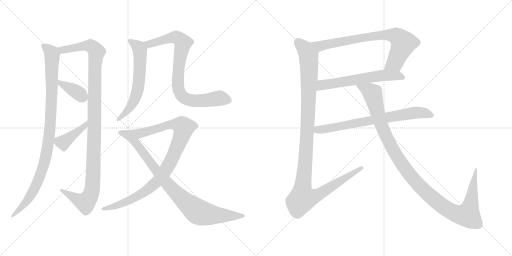
t = 0.00 s
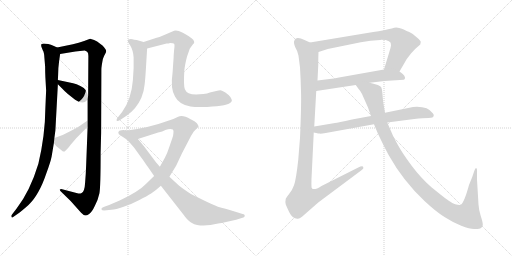
t = 2.38 s
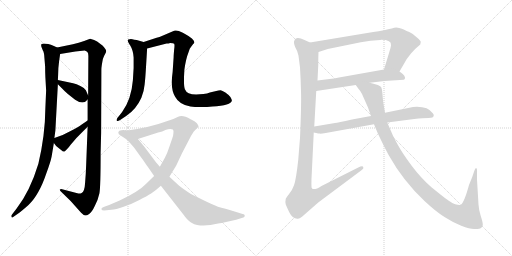
t = 4.77 s
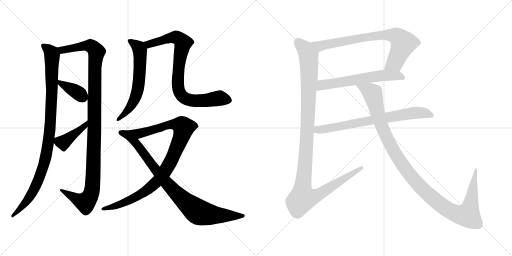
t = 7.15 s
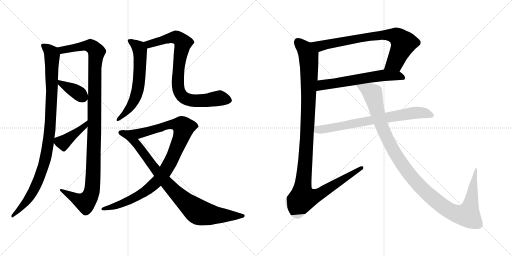
t = 9.53 s
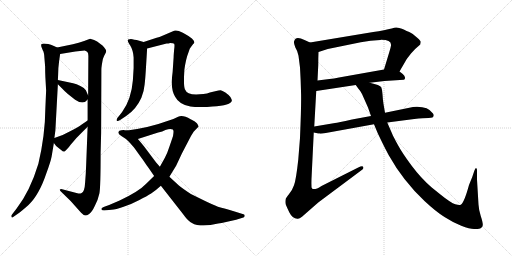
t = 11.92 s

The animated SVG that drew these frames (rendered in a browser with its animation timeline set to each time). Animation: 13 CSS @keyframes rules; one cycle of 11.92 s.

<svg version="1.1" viewBox="0 0 2048 1024" xmlns="http://www.w3.org/2000/svg">
  <g stroke="lightgray" stroke-dasharray="1,1" stroke-width="1" transform="scale(4, 4)">
    <line x1="0" y1="0" x2="256" y2="256"></line>
    <line x1="256" y1="0" x2="0" y2="256"></line>
    <line x1="128" y1="0" x2="128" y2="256"></line>
    <line x1="0" y1="128" x2="256" y2="128"></line>
    <line x1="256" y1="0" x2="512" y2="256"></line>
    <line x1="512" y1="0" x2="256" y2="256"></line>
    <line x1="384" y1="0" x2="384" y2="256"></line>
    <line x1="256" y1="128" x2="512" y2="128"></line>
  </g>
<g transform="scale(1, -1) translate(0, -850)">
   <style type="text/css">
    @keyframes keyframes0 {
      from {
       stroke: black;
       stroke-dashoffset: 995;
       stroke-width: 128;
       }
       76% {
       animation-timing-function: step-end;
       stroke: black;
       stroke-dashoffset: 0;
       stroke-width: 128;
       }
       to {
       stroke: black;
       stroke-width: 1024;
       }
       }
       #make-me-a-hanzi-animation-0 {
         animation: keyframes0 1.059733s both;
         animation-delay: 0.000000s;
         animation-timing-function: linear;
       }
    @keyframes keyframes1 {
      from {
       stroke: black;
       stroke-dashoffset: 1138;
       stroke-width: 128;
       }
       79% {
       animation-timing-function: step-end;
       stroke: black;
       stroke-dashoffset: 0;
       stroke-width: 128;
       }
       to {
       stroke: black;
       stroke-width: 1024;
       }
       }
       #make-me-a-hanzi-animation-1 {
         animation: keyframes1 1.176107s both;
         animation-delay: 1.059733s;
         animation-timing-function: linear;
       }
    @keyframes keyframes2 {
      from {
       stroke: black;
       stroke-dashoffset: 377;
       stroke-width: 128;
       }
       55% {
       animation-timing-function: step-end;
       stroke: black;
       stroke-dashoffset: 0;
       stroke-width: 128;
       }
       to {
       stroke: black;
       stroke-width: 1024;
       }
       }
       #make-me-a-hanzi-animation-2 {
         animation: keyframes2 0.556803s both;
         animation-delay: 2.235840s;
         animation-timing-function: linear;
       }
    @keyframes keyframes3 {
      from {
       stroke: black;
       stroke-dashoffset: 413;
       stroke-width: 128;
       }
       57% {
       animation-timing-function: step-end;
       stroke: black;
       stroke-dashoffset: 0;
       stroke-width: 128;
       }
       to {
       stroke: black;
       stroke-width: 1024;
       }
       }
       #make-me-a-hanzi-animation-3 {
         animation: keyframes3 0.586100s both;
         animation-delay: 2.792643s;
         animation-timing-function: linear;
       }
    @keyframes keyframes4 {
      from {
       stroke: black;
       stroke-dashoffset: 616;
       stroke-width: 128;
       }
       67% {
       animation-timing-function: step-end;
       stroke: black;
       stroke-dashoffset: 0;
       stroke-width: 128;
       }
       to {
       stroke: black;
       stroke-width: 1024;
       }
       }
       #make-me-a-hanzi-animation-4 {
         animation: keyframes4 0.751302s both;
         animation-delay: 3.378743s;
         animation-timing-function: linear;
       }
    @keyframes keyframes5 {
      from {
       stroke: black;
       stroke-dashoffset: 828;
       stroke-width: 128;
       }
       73% {
       animation-timing-function: step-end;
       stroke: black;
       stroke-dashoffset: 0;
       stroke-width: 128;
       }
       to {
       stroke: black;
       stroke-width: 1024;
       }
       }
       #make-me-a-hanzi-animation-5 {
         animation: keyframes5 0.923828s both;
         animation-delay: 4.130045s;
         animation-timing-function: linear;
       }
    @keyframes keyframes6 {
      from {
       stroke: black;
       stroke-dashoffset: 970;
       stroke-width: 128;
       }
       76% {
       animation-timing-function: step-end;
       stroke: black;
       stroke-dashoffset: 0;
       stroke-width: 128;
       }
       to {
       stroke: black;
       stroke-width: 1024;
       }
       }
       #make-me-a-hanzi-animation-6 {
         animation: keyframes6 1.039388s both;
         animation-delay: 5.053873s;
         animation-timing-function: linear;
       }
    @keyframes keyframes7 {
      from {
       stroke: black;
       stroke-dashoffset: 885;
       stroke-width: 128;
       }
       74% {
       animation-timing-function: step-end;
       stroke: black;
       stroke-dashoffset: 0;
       stroke-width: 128;
       }
       to {
       stroke: black;
       stroke-width: 1024;
       }
       }
       #make-me-a-hanzi-animation-7 {
         animation: keyframes7 0.970215s both;
         animation-delay: 6.093261s;
         animation-timing-function: linear;
       }
    @keyframes keyframes8 {
      from {
       stroke: black;
       stroke-dashoffset: 764;
       stroke-width: 128;
       }
       71% {
       animation-timing-function: step-end;
       stroke: black;
       stroke-dashoffset: 0;
       stroke-width: 128;
       }
       to {
       stroke: black;
       stroke-width: 1024;
       }
       }
       #make-me-a-hanzi-animation-8 {
         animation: keyframes8 0.871745s both;
         animation-delay: 7.063476s;
         animation-timing-function: linear;
       }
    @keyframes keyframes9 {
      from {
       stroke: black;
       stroke-dashoffset: 605;
       stroke-width: 128;
       }
       66% {
       animation-timing-function: step-end;
       stroke: black;
       stroke-dashoffset: 0;
       stroke-width: 128;
       }
       to {
       stroke: black;
       stroke-width: 1024;
       }
       }
       #make-me-a-hanzi-animation-9 {
         animation: keyframes9 0.742350s both;
         animation-delay: 7.935221s;
         animation-timing-function: linear;
       }
    @keyframes keyframes10 {
      from {
       stroke: black;
       stroke-dashoffset: 1167;
       stroke-width: 128;
       }
       79% {
       animation-timing-function: step-end;
       stroke: black;
       stroke-dashoffset: 0;
       stroke-width: 128;
       }
       to {
       stroke: black;
       stroke-width: 1024;
       }
       }
       #make-me-a-hanzi-animation-10 {
         animation: keyframes10 1.199707s both;
         animation-delay: 8.677571s;
         animation-timing-function: linear;
       }
    @keyframes keyframes11 {
      from {
       stroke: black;
       stroke-dashoffset: 728;
       stroke-width: 128;
       }
       70% {
       animation-timing-function: step-end;
       stroke: black;
       stroke-dashoffset: 0;
       stroke-width: 128;
       }
       to {
       stroke: black;
       stroke-width: 1024;
       }
       }
       #make-me-a-hanzi-animation-11 {
         animation: keyframes11 0.842448s both;
         animation-delay: 9.877278s;
         animation-timing-function: linear;
       }
    @keyframes keyframes12 {
      from {
       stroke: black;
       stroke-dashoffset: 1161;
       stroke-width: 128;
       }
       79% {
       animation-timing-function: step-end;
       stroke: black;
       stroke-dashoffset: 0;
       stroke-width: 128;
       }
       to {
       stroke: black;
       stroke-width: 1024;
       }
       }
       #make-me-a-hanzi-animation-12 {
         animation: keyframes12 1.194824s both;
         animation-delay: 10.719726s;
         animation-timing-function: linear;
       }
</style>
<path d="M 228.5 660.5 L 215.5 666.5 Q 180.5 679.5 166.5 674.5 Q 163.5 672.5 165.5 663.5 L 171.5 648.5 Q 176.5 641.5 177.5 620.5 L 180.5 584.5 Q 180.5 558.5 181.5 541.5 L 184.5 488.5 L 181.5 419.5 Q 180.5 309.5 153.5 195.5 Q 120.5 86.5 66.5 16.5 L 46.5 -9.5 Q 43.5 -14.5 46.5 -17.5 Q 47.5 -23.5 55.5 -15.5 L 78.5 0.5 Q 108.5 24.5 121.5 38.5 Q 135.5 52.5 152.5 81.5 Q 169.5 110.5 185.5 157.5 Q 202.5 203.5 206.5 224.5 L 215.5 278.5 L 217.5 298.5 L 221.5 328.5 L 231.5 513.5 L 231.5 530.5 L 232.5 551.5 Q 232.5 578.5 236.5 606.5 L 240.5 634.5 C 243.5 654.5 243.5 654.5 228.5 660.5 Z" fill="lightgray"></path> 
<path d="M 291.5 673.5 L 228.5 660.5 C 199.5 654.5 210.5 629.5 240.5 634.5 L 301.5 644.5 L 338.5 648.5 Q 346.5 646.5 349.5 642.5 Q 353.5 638.5 353.5 626.5 L 352.5 468.5 L 350.5 452.5 L 350.5 368.5 L 350.5 343.5 L 344.5 187.5 Q 343.5 156.5 340.5 120.5 Q 338.5 83.5 326.5 78.5 Q 320.5 75.5 313.5 76.5 L 248.5 93.5 Q 241.5 94.5 239.5 92.5 Q 238.5 88.5 242.5 85.5 L 282.5 46.5 L 324.5 -0.5 Q 335.5 -11.5 340.5 -11.5 Q 346.5 -12.5 356.5 -5.5 Q 367.5 1.5 379.5 27.5 Q 392.5 52.5 397.5 76.5 Q 402.5 100.5 402.5 240.5 L 404.5 318.5 L 405.5 572.5 Q 405.5 584.5 411.5 614.5 Q 416.5 628.5 422.5 638.5 Q 428.5 647.5 418.5 658.5 Q 412.5 668.5 400.5 675.5 Q 388.5 685.5 376.5 690.5 L 360.5 695.5 L 336.5 686.5 Q 315.5 678.5 291.5 673.5 Z" fill="lightgray"></path> 
<path d="M 231.5 513.5 L 248.5 496.5 Q 255.5 488.5 271.5 474.5 L 300.5 451.5 Q 333.5 428.5 350.5 452.5 C 356.5 459.5 356.5 459.5 352.5 468.5 L 343.5 489.5 Q 338.5 498.5 321.5 506.5 Q 305.5 514.5 292.5 517.5 L 231.5 530.5 C 209.5 535.5 210.5 534.5 231.5 513.5 Z" fill="lightgray"></path> 
<path d="M 215.5 278.5 L 224.5 266.5 L 249.5 246.5 Q 252.5 242.5 258.5 244.5 L 268.5 254.5 Q 276.5 262.5 282.5 271.5 L 289.5 279.5 Q 301.5 295.5 323.5 316.5 L 350.5 343.5 C 371.5 364.5 375.5 385.5 350.5 368.5 L 325.5 351.5 Q 314.5 343.5 280.5 325.5 Q 247.5 306.5 217.5 298.5 C 203.5 294.5 203.5 294.5 215.5 278.5 Z" fill="lightgray"></path> 
<path d="M 574.5 682.5 L 546.5 690.5 Q 536.5 691.5 529.5 693.5 Q 523.5 695.5 512.5 692.5 Q 507.5 686.5 521.5 667.5 Q 532.5 649.5 534.5 620.5 L 534.5 578.5 L 531.5 529.5 Q 525.5 453.5 488.5 402.5 L 469.5 378.5 Q 465.5 373.5 466.5 368.5 Q 468.5 362.5 480.5 370.5 L 504.5 386.5 Q 544.5 412.5 565.5 459.5 Q 576.5 487.5 578.5 512.5 Q 581.5 537.5 584.5 590.5 L 588.5 656.5 C 589.5 678.5 589.5 678.5 574.5 682.5 Z" fill="lightgray"></path> 
<path d="M 680.5 678.5 Q 694.5 678.5 696.5 675.5 Q 699.5 672.5 696.5 651.5 Q 694.5 629.5 694.5 621.5 L 690.5 562.5 Q 680.5 493.5 700.5 463.5 Q 716.5 432.5 761.5 424.5 Q 785.5 420.5 828.5 422.5 L 849.5 424.5 Q 924.5 428.5 927.5 448.5 Q 927.5 452.5 921.5 462.5 Q 914.5 471.5 901.5 480.5 Q 888.5 488.5 882.5 489.5 Q 876.5 489.5 860.5 485.5 L 839.5 480.5 Q 829.5 475.5 813.5 474.5 L 784.5 472.5 Q 747.5 472.5 739.5 493.5 Q 733.5 507.5 737.5 571.5 Q 743.5 615.5 754.5 642.5 Q 758.5 658.5 764.5 663.5 L 773.5 675.5 L 775.5 676.5 Q 780.5 685.5 767.5 696.5 Q 755.5 706.5 731.5 719.5 Q 707.5 731.5 696.5 727.5 L 654.5 709.5 Q 635.5 701.5 626.5 699.5 L 574.5 682.5 C 545.5 673.5 559.5 649.5 588.5 656.5 L 666.5 676.5 Q 674.5 676.5 680.5 678.5 Z" fill="lightgray"></path> 
<path d="M 548.5 334.5 L 509.5 328.5 C 479.5 323.5 522.5 285.5 551.5 294.5 L 632.5 320.5 Q 650.5 324.5 661.5 330.5 Q 680.5 336.5 691.5 332.5 Q 695.5 328.5 693.5 316.5 Q 692.5 304.5 689.5 298.5 L 677.5 263.5 Q 668.5 235.5 659.5 219.5 L 639.5 183.5 L 616.5 146.5 L 583.5 114.5 Q 556.5 85.5 478.5 48.5 L 436.5 30.5 L 414.5 22.5 Q 404.5 18.5 405.5 13.5 Q 407.5 8.5 416.5 8.5 L 445.5 11.5 Q 462.5 12.5 494.5 23.5 Q 527.5 34.5 557.5 50.5 Q 588.5 66.5 604.5 76.5 Q 620.5 86.5 643.5 107.5 L 677.5 143.5 L 704.5 187.5 L 727.5 236.5 L 764.5 307.5 L 774.5 323.5 L 794.5 344.5 Q 794.5 347.5 787.5 357.5 Q 780.5 366.5 762.5 373.5 Q 730.5 392.5 712.5 383.5 L 693.5 374.5 L 633.5 354.5 L 588.5 342.5 L 548.5 334.5 Z" fill="lightgray"></path> 
<path d="M 509.5 328.5 L 499.5 329.5 Q 495.5 330.5 485.5 329.5 Q 475.5 328.5 473.5 322.5 Q 471.5 313.5 485.5 306.5 Q 500.5 298.5 516.5 282.5 Q 532.5 265.5 537.5 258.5 L 560.5 226.5 Q 570.5 213.5 586.5 189.5 Q 595.5 177.5 616.5 146.5 L 643.5 107.5 L 733.5 -7.5 Q 750.5 -31.5 762.5 -38.5 Q 778.5 -48.5 788.5 -49.5 Q 824.5 -55.5 872.5 -43.5 L 886.5 -41.5 L 944.5 -28.5 L 973.5 -19.5 Q 978.5 -17.5 978.5 -13.5 Q 980.5 -6.5 970.5 -5.5 L 938.5 4.5 Q 887.5 19.5 878.5 21.5 Q 869.5 23.5 824.5 44.5 L 763.5 74.5 Q 731.5 95.5 715.5 108.5 L 677.5 143.5 L 639.5 183.5 L 624.5 200.5 L 576.5 264.5 Q 564.5 279.5 551.5 294.5 C 532.5 317.5 523.5 327.5 509.5 328.5 Z" fill="lightgray"></path> 
<path d="M 1598.0 564.5 L 1627.0 614.5 L 1644.0 636.5 Q 1660.0 655.5 1672.0 664.5 L 1681.0 672.5 Q 1683.0 680.5 1683.0 683.5 Q 1683.0 686.5 1670.0 698.5 L 1651.0 714.5 Q 1648.0 717.5 1637.0 722.5 Q 1626.0 726.5 1617.0 731.5 Q 1608.0 735.5 1597.0 738.5 Q 1587.0 741.5 1577.0 739.5 Q 1567.0 736.5 1557.0 734.5 L 1544.0 731.5 Q 1542.0 729.5 1493.0 722.5 L 1240.0 680.5 C 1210.0 675.5 1245.0 633.5 1274.0 642.5 L 1311.0 654.5 L 1443.0 681.5 Q 1462.0 685.5 1482.0 687.5 L 1521.0 690.5 Q 1567.0 691.5 1564.0 668.5 Q 1563.0 660.5 1557.0 641.5 L 1536.0 572.5 C 1527.0 543.5 1583.0 538.5 1598.0 564.5 Z" fill="lightgray"></path> 
<path d="M 1479.0 519.5 L 1538.0 526.5 L 1615.0 531.5 Q 1621.0 532.5 1620.0 540.5 Q 1619.0 548.5 1611.0 554.5 L 1598.0 564.5 C 1578.0 579.5 1566.0 577.5 1536.0 572.5 L 1356.0 540.5 Q 1335.0 535.5 1318.0 534.5 L 1270.0 528.5 C 1240.0 524.5 1235.0 481.5 1265.0 486.5 L 1423.0 510.5 L 1479.0 519.5 Z" fill="lightgray"></path> 
<path d="M 1194.0 627.5 L 1200.0 580.5 Q 1203.0 530.5 1204.0 484.5 Q 1206.0 438.5 1200.0 298.5 L 1193.0 211.5 Q 1184.0 129.5 1176.0 109.5 Q 1169.0 89.5 1157.0 75.5 Q 1145.0 60.5 1143.0 55.5 Q 1140.0 42.5 1143.0 32.5 Q 1147.0 22.5 1157.0 1.5 Q 1170.0 -24.5 1189.0 -24.5 Q 1195.0 -27.5 1208.0 -16.5 L 1273.0 40.5 L 1447.0 170.5 Q 1456.0 176.5 1453.0 182.5 Q 1450.0 187.5 1433.0 180.5 L 1286.0 106.5 Q 1254.0 85.5 1247.0 98.5 Q 1245.0 101.5 1246.0 135.5 L 1255.0 320.5 L 1257.0 344.5 L 1265.0 486.5 L 1270.0 528.5 L 1273.0 590.5 Q 1273.0 622.5 1274.0 642.5 C 1275.0 664.5 1267.0 668.5 1240.0 680.5 L 1218.0 690.5 Q 1182.0 707.5 1177.0 686.5 Q 1173.0 682.5 1181.0 661.5 Q 1191.0 645.5 1194.0 627.5 Z" fill="lightgray"></path> 
<path d="M 1255.0 320.5 L 1269.0 317.5 Q 1270.0 316.5 1279.0 316.5 L 1281.0 315.5 Q 1288.0 315.5 1303.0 318.5 L 1496.0 353.5 L 1549.0 360.5 L 1657.0 374.5 Q 1694.0 378.5 1714.0 378.5 Q 1735.0 378.5 1735.0 388.5 Q 1735.0 393.5 1731.0 397.5 Q 1710.0 427.5 1652.0 422.5 L 1540.0 399.5 L 1484.0 386.5 L 1408.0 372.5 Q 1350.0 359.5 1340.0 358.5 L 1257.0 344.5 C 1227.0 339.5 1226.0 327.5 1255.0 320.5 Z" fill="lightgray"></path> 
<path d="M 1496.0 353.5 L 1511.0 317.5 Q 1535.0 266.5 1555.0 229.5 Q 1612.0 127.5 1698.0 46.5 Q 1744.0 3.5 1778.0 -17.5 Q 1812.0 -39.5 1845.0 -52.5 Q 1879.0 -65.5 1896.0 -65.5 Q 1913.0 -65.5 1921.0 -63.5 Q 1930.0 -61.5 1931.0 -50.5 Q 1932.0 -40.5 1923.0 -13.5 Q 1915.0 12.5 1914.0 32.5 L 1908.0 132.5 L 1908.0 161.5 Q 1909.0 176.5 1905.0 177.5 Q 1902.0 179.5 1897.0 166.5 L 1889.0 142.5 L 1876.0 110.5 Q 1857.0 40.5 1843.0 31.5 Q 1838.0 28.5 1821.0 33.5 Q 1804.0 38.5 1763.0 71.5 L 1727.0 100.5 Q 1684.0 137.5 1646.0 188.5 Q 1608.0 239.5 1590.0 273.5 Q 1572.0 306.5 1569.0 314.5 L 1549.0 360.5 L 1540.0 399.5 L 1534.0 434.5 Q 1531.0 453.5 1530.0 473.5 Q 1529.0 492.5 1525.0 501.5 Q 1521.0 510.5 1479.0 519.5 C 1450.0 527.5 1405.0 534.5 1423.0 510.5 L 1433.0 496.5 Q 1443.0 485.5 1448.0 474.5 L 1472.0 420.5 L 1484.0 386.5 L 1496.0 353.5 Z" fill="lightgray"></path> 
      <clipPath id="make-me-a-hanzi-clip-0">
      <path d="M 228.5 660.5 L 215.5 666.5 Q 180.5 679.5 166.5 674.5 Q 163.5 672.5 165.5 663.5 L 171.5 648.5 Q 176.5 641.5 177.5 620.5 L 180.5 584.5 Q 180.5 558.5 181.5 541.5 L 184.5 488.5 L 181.5 419.5 Q 180.5 309.5 153.5 195.5 Q 120.5 86.5 66.5 16.5 L 46.5 -9.5 Q 43.5 -14.5 46.5 -17.5 Q 47.5 -23.5 55.5 -15.5 L 78.5 0.5 Q 108.5 24.5 121.5 38.5 Q 135.5 52.5 152.5 81.5 Q 169.5 110.5 185.5 157.5 Q 202.5 203.5 206.5 224.5 L 215.5 278.5 L 217.5 298.5 L 221.5 328.5 L 231.5 513.5 L 231.5 530.5 L 232.5 551.5 Q 232.5 578.5 236.5 606.5 L 240.5 634.5 C 243.5 654.5 243.5 654.5 228.5 660.5 Z" fill="lightgray"></path>
      </clipPath>
      <path clip-path="url(#make-me-a-hanzi-clip-0)" d="M 171.5 668.5 L 199.5 646.5 L 208.5 629.5 L 205.5 429.5 L 185.5 234.5 L 163.5 156.5 L 132.5 84.5 L 106.5 45.5 L 50.5 -13.5 " fill="none" id="make-me-a-hanzi-animation-0" stroke-dasharray="867 1734" stroke-linecap="round"></path>

      <clipPath id="make-me-a-hanzi-clip-1">
      <path d="M 291.5 673.5 L 228.5 660.5 C 199.5 654.5 210.5 629.5 240.5 634.5 L 301.5 644.5 L 338.5 648.5 Q 346.5 646.5 349.5 642.5 Q 353.5 638.5 353.5 626.5 L 352.5 468.5 L 350.5 452.5 L 350.5 368.5 L 350.5 343.5 L 344.5 187.5 Q 343.5 156.5 340.5 120.5 Q 338.5 83.5 326.5 78.5 Q 320.5 75.5 313.5 76.5 L 248.5 93.5 Q 241.5 94.5 239.5 92.5 Q 238.5 88.5 242.5 85.5 L 282.5 46.5 L 324.5 -0.5 Q 335.5 -11.5 340.5 -11.5 Q 346.5 -12.5 356.5 -5.5 Q 367.5 1.5 379.5 27.5 Q 392.5 52.5 397.5 76.5 Q 402.5 100.5 402.5 240.5 L 404.5 318.5 L 405.5 572.5 Q 405.5 584.5 411.5 614.5 Q 416.5 628.5 422.5 638.5 Q 428.5 647.5 418.5 658.5 Q 412.5 668.5 400.5 675.5 Q 388.5 685.5 376.5 690.5 L 360.5 695.5 L 336.5 686.5 Q 315.5 678.5 291.5 673.5 Z" fill="lightgray"></path>
      </clipPath>
      <path clip-path="url(#make-me-a-hanzi-clip-1)" d="M 235.5 656.5 L 262.5 652.5 L 350.5 668.5 L 369.5 662.5 L 386.5 643.5 L 378.5 571.5 L 378.5 342.5 L 365.5 78.5 L 341.5 40.5 L 244.5 90.5 " fill="none" id="make-me-a-hanzi-animation-1" stroke-dasharray="1010 2020" stroke-linecap="round"></path>

      <clipPath id="make-me-a-hanzi-clip-2">
      <path d="M 231.5 513.5 L 248.5 496.5 Q 255.5 488.5 271.5 474.5 L 300.5 451.5 Q 333.5 428.5 350.5 452.5 C 356.5 459.5 356.5 459.5 352.5 468.5 L 343.5 489.5 Q 338.5 498.5 321.5 506.5 Q 305.5 514.5 292.5 517.5 L 231.5 530.5 C 209.5 535.5 210.5 534.5 231.5 513.5 Z" fill="lightgray"></path>
      </clipPath>
      <path clip-path="url(#make-me-a-hanzi-clip-2)" d="M 238.5 526.5 L 242.5 516.5 L 303.5 484.5 L 335.5 458.5 " fill="none" id="make-me-a-hanzi-animation-2" stroke-dasharray="249 498" stroke-linecap="round"></path>

      <clipPath id="make-me-a-hanzi-clip-3">
      <path d="M 215.5 278.5 L 224.5 266.5 L 249.5 246.5 Q 252.5 242.5 258.5 244.5 L 268.5 254.5 Q 276.5 262.5 282.5 271.5 L 289.5 279.5 Q 301.5 295.5 323.5 316.5 L 350.5 343.5 C 371.5 364.5 375.5 385.5 350.5 368.5 L 325.5 351.5 Q 314.5 343.5 280.5 325.5 Q 247.5 306.5 217.5 298.5 C 203.5 294.5 203.5 294.5 215.5 278.5 Z" fill="lightgray"></path>
      </clipPath>
      <path clip-path="url(#make-me-a-hanzi-clip-3)" d="M 225.5 292.5 L 235.5 283.5 L 253.5 280.5 L 341.5 349.5 L 345.5 362.5 " fill="none" id="make-me-a-hanzi-animation-3" stroke-dasharray="285 570" stroke-linecap="round"></path>

      <clipPath id="make-me-a-hanzi-clip-4">
      <path d="M 574.5 682.5 L 546.5 690.5 Q 536.5 691.5 529.5 693.5 Q 523.5 695.5 512.5 692.5 Q 507.5 686.5 521.5 667.5 Q 532.5 649.5 534.5 620.5 L 534.5 578.5 L 531.5 529.5 Q 525.5 453.5 488.5 402.5 L 469.5 378.5 Q 465.5 373.5 466.5 368.5 Q 468.5 362.5 480.5 370.5 L 504.5 386.5 Q 544.5 412.5 565.5 459.5 Q 576.5 487.5 578.5 512.5 Q 581.5 537.5 584.5 590.5 L 588.5 656.5 C 589.5 678.5 589.5 678.5 574.5 682.5 Z" fill="lightgray"></path>
      </clipPath>
      <path clip-path="url(#make-me-a-hanzi-clip-4)" d="M 518.5 687.5 L 547.5 667.5 L 559.5 646.5 L 554.5 509.5 L 529.5 435.5 L 473.5 371.5 " fill="none" id="make-me-a-hanzi-animation-4" stroke-dasharray="488 976" stroke-linecap="round"></path>

      <clipPath id="make-me-a-hanzi-clip-5">
      <path d="M 680.5 678.5 Q 694.5 678.5 696.5 675.5 Q 699.5 672.5 696.5 651.5 Q 694.5 629.5 694.5 621.5 L 690.5 562.5 Q 680.5 493.5 700.5 463.5 Q 716.5 432.5 761.5 424.5 Q 785.5 420.5 828.5 422.5 L 849.5 424.5 Q 924.5 428.5 927.5 448.5 Q 927.5 452.5 921.5 462.5 Q 914.5 471.5 901.5 480.5 Q 888.5 488.5 882.5 489.5 Q 876.5 489.5 860.5 485.5 L 839.5 480.5 Q 829.5 475.5 813.5 474.5 L 784.5 472.5 Q 747.5 472.5 739.5 493.5 Q 733.5 507.5 737.5 571.5 Q 743.5 615.5 754.5 642.5 Q 758.5 658.5 764.5 663.5 L 773.5 675.5 L 775.5 676.5 Q 780.5 685.5 767.5 696.5 Q 755.5 706.5 731.5 719.5 Q 707.5 731.5 696.5 727.5 L 654.5 709.5 Q 635.5 701.5 626.5 699.5 L 574.5 682.5 C 545.5 673.5 559.5 649.5 588.5 656.5 L 666.5 676.5 Q 674.5 676.5 680.5 678.5 Z" fill="lightgray"></path>
      </clipPath>
      <path clip-path="url(#make-me-a-hanzi-clip-5)" d="M 582.5 678.5 L 604.5 675.5 L 699.5 702.5 L 724.5 689.5 L 731.5 678.5 L 716.5 597.5 L 711.5 518.5 L 715.5 486.5 L 729.5 464.5 L 746.5 453.5 L 779.5 447.5 L 873.5 457.5 L 914.5 451.5 " fill="none" id="make-me-a-hanzi-animation-5" stroke-dasharray="700 1400" stroke-linecap="round"></path>

      <clipPath id="make-me-a-hanzi-clip-6">
      <path d="M 548.5 334.5 L 509.5 328.5 C 479.5 323.5 522.5 285.5 551.5 294.5 L 632.5 320.5 Q 650.5 324.5 661.5 330.5 Q 680.5 336.5 691.5 332.5 Q 695.5 328.5 693.5 316.5 Q 692.5 304.5 689.5 298.5 L 677.5 263.5 Q 668.5 235.5 659.5 219.5 L 639.5 183.5 L 616.5 146.5 L 583.5 114.5 Q 556.5 85.5 478.5 48.5 L 436.5 30.5 L 414.5 22.5 Q 404.5 18.5 405.5 13.5 Q 407.5 8.5 416.5 8.5 L 445.5 11.5 Q 462.5 12.5 494.5 23.5 Q 527.5 34.5 557.5 50.5 Q 588.5 66.5 604.5 76.5 Q 620.5 86.5 643.5 107.5 L 677.5 143.5 L 704.5 187.5 L 727.5 236.5 L 764.5 307.5 L 774.5 323.5 L 794.5 344.5 Q 794.5 347.5 787.5 357.5 Q 780.5 366.5 762.5 373.5 Q 730.5 392.5 712.5 383.5 L 693.5 374.5 L 633.5 354.5 L 588.5 342.5 L 548.5 334.5 Z" fill="lightgray"></path>
      </clipPath>
      <path clip-path="url(#make-me-a-hanzi-clip-6)" d="M 516.5 326.5 L 566.5 318.5 L 692.5 353.5 L 722.5 349.5 L 734.5 340.5 L 683.5 205.5 L 631.5 127.5 L 580.5 84.5 L 520.5 50.5 L 458.5 25.5 L 412.5 15.5 " fill="none" id="make-me-a-hanzi-animation-6" stroke-dasharray="842 1684" stroke-linecap="round"></path>

      <clipPath id="make-me-a-hanzi-clip-7">
      <path d="M 509.5 328.5 L 499.5 329.5 Q 495.5 330.5 485.5 329.5 Q 475.5 328.5 473.5 322.5 Q 471.5 313.5 485.5 306.5 Q 500.5 298.5 516.5 282.5 Q 532.5 265.5 537.5 258.5 L 560.5 226.5 Q 570.5 213.5 586.5 189.5 Q 595.5 177.5 616.5 146.5 L 643.5 107.5 L 733.5 -7.5 Q 750.5 -31.5 762.5 -38.5 Q 778.5 -48.5 788.5 -49.5 Q 824.5 -55.5 872.5 -43.5 L 886.5 -41.5 L 944.5 -28.5 L 973.5 -19.5 Q 978.5 -17.5 978.5 -13.5 Q 980.5 -6.5 970.5 -5.5 L 938.5 4.5 Q 887.5 19.5 878.5 21.5 Q 869.5 23.5 824.5 44.5 L 763.5 74.5 Q 731.5 95.5 715.5 108.5 L 677.5 143.5 L 639.5 183.5 L 624.5 200.5 L 576.5 264.5 Q 564.5 279.5 551.5 294.5 C 532.5 317.5 523.5 327.5 509.5 328.5 Z" fill="lightgray"></path>
      </clipPath>
      <path clip-path="url(#make-me-a-hanzi-clip-7)" d="M 482.5 320.5 L 505.5 312.5 L 543.5 278.5 L 658.5 127.5 L 718.5 64.5 L 785.5 7.5 L 800.5 -0.5 L 856.5 -10.5 L 971.5 -12.5 " fill="none" id="make-me-a-hanzi-animation-7" stroke-dasharray="757 1514" stroke-linecap="round"></path>

      <clipPath id="make-me-a-hanzi-clip-8">
      <path d="M 1598.0 564.5 L 1627.0 614.5 L 1644.0 636.5 Q 1660.0 655.5 1672.0 664.5 L 1681.0 672.5 Q 1683.0 680.5 1683.0 683.5 Q 1683.0 686.5 1670.0 698.5 L 1651.0 714.5 Q 1648.0 717.5 1637.0 722.5 Q 1626.0 726.5 1617.0 731.5 Q 1608.0 735.5 1597.0 738.5 Q 1587.0 741.5 1577.0 739.5 Q 1567.0 736.5 1557.0 734.5 L 1544.0 731.5 Q 1542.0 729.5 1493.0 722.5 L 1240.0 680.5 C 1210.0 675.5 1245.0 633.5 1274.0 642.5 L 1311.0 654.5 L 1443.0 681.5 Q 1462.0 685.5 1482.0 687.5 L 1521.0 690.5 Q 1567.0 691.5 1564.0 668.5 Q 1563.0 660.5 1557.0 641.5 L 1536.0 572.5 C 1527.0 543.5 1583.0 538.5 1598.0 564.5 Z" fill="lightgray"></path>
      </clipPath>
      <path clip-path="url(#make-me-a-hanzi-clip-8)" d="M 1248.0 679.5 L 1286.0 667.5 L 1506.0 708.5 L 1581.0 706.5 L 1603.0 691.5 L 1613.0 674.5 L 1579.0 599.5 L 1545.0 577.5 " fill="none" id="make-me-a-hanzi-animation-8" stroke-dasharray="636 1272" stroke-linecap="round"></path>

      <clipPath id="make-me-a-hanzi-clip-9">
      <path d="M 1479.0 519.5 L 1538.0 526.5 L 1615.0 531.5 Q 1621.0 532.5 1620.0 540.5 Q 1619.0 548.5 1611.0 554.5 L 1598.0 564.5 C 1578.0 579.5 1566.0 577.5 1536.0 572.5 L 1356.0 540.5 Q 1335.0 535.5 1318.0 534.5 L 1270.0 528.5 C 1240.0 524.5 1235.0 481.5 1265.0 486.5 L 1423.0 510.5 L 1479.0 519.5 Z" fill="lightgray"></path>
      </clipPath>
      <path clip-path="url(#make-me-a-hanzi-clip-9)" d="M 1272.0 492.5 L 1289.0 510.5 L 1517.0 547.5 L 1588.0 548.5 L 1609.0 540.5 " fill="none" id="make-me-a-hanzi-animation-9" stroke-dasharray="477 954" stroke-linecap="round"></path>

      <clipPath id="make-me-a-hanzi-clip-10">
      <path d="M 1194.0 627.5 L 1200.0 580.5 Q 1203.0 530.5 1204.0 484.5 Q 1206.0 438.5 1200.0 298.5 L 1193.0 211.5 Q 1184.0 129.5 1176.0 109.5 Q 1169.0 89.5 1157.0 75.5 Q 1145.0 60.5 1143.0 55.5 Q 1140.0 42.5 1143.0 32.5 Q 1147.0 22.5 1157.0 1.5 Q 1170.0 -24.5 1189.0 -24.5 Q 1195.0 -27.5 1208.0 -16.5 L 1273.0 40.5 L 1447.0 170.5 Q 1456.0 176.5 1453.0 182.5 Q 1450.0 187.5 1433.0 180.5 L 1286.0 106.5 Q 1254.0 85.5 1247.0 98.5 Q 1245.0 101.5 1246.0 135.5 L 1255.0 320.5 L 1257.0 344.5 L 1265.0 486.5 L 1270.0 528.5 L 1273.0 590.5 Q 1273.0 622.5 1274.0 642.5 C 1275.0 664.5 1267.0 668.5 1240.0 680.5 L 1218.0 690.5 Q 1182.0 707.5 1177.0 686.5 Q 1173.0 682.5 1181.0 661.5 Q 1191.0 645.5 1194.0 627.5 Z" fill="lightgray"></path>
      </clipPath>
      <path clip-path="url(#make-me-a-hanzi-clip-10)" d="M 1192.0 683.5 L 1221.0 653.5 L 1233.0 631.5 L 1237.0 584.5 L 1228.0 298.5 L 1209.0 88.5 L 1211.0 57.5 L 1246.0 60.5 L 1277.0 73.5 L 1448.0 177.5 " fill="none" id="make-me-a-hanzi-animation-10" stroke-dasharray="1039 2078" stroke-linecap="round"></path>

      <clipPath id="make-me-a-hanzi-clip-11">
      <path d="M 1255.0 320.5 L 1269.0 317.5 Q 1270.0 316.5 1279.0 316.5 L 1281.0 315.5 Q 1288.0 315.5 1303.0 318.5 L 1496.0 353.5 L 1549.0 360.5 L 1657.0 374.5 Q 1694.0 378.5 1714.0 378.5 Q 1735.0 378.5 1735.0 388.5 Q 1735.0 393.5 1731.0 397.5 Q 1710.0 427.5 1652.0 422.5 L 1540.0 399.5 L 1484.0 386.5 L 1408.0 372.5 Q 1350.0 359.5 1340.0 358.5 L 1257.0 344.5 C 1227.0 339.5 1226.0 327.5 1255.0 320.5 Z" fill="lightgray"></path>
      </clipPath>
      <path clip-path="url(#make-me-a-hanzi-clip-11)" d="M 1263.0 325.5 L 1271.0 332.5 L 1650.0 398.5 L 1689.0 399.5 L 1725.0 389.5 " fill="none" id="make-me-a-hanzi-animation-11" stroke-dasharray="600 1200" stroke-linecap="round"></path>

      <clipPath id="make-me-a-hanzi-clip-12">
      <path d="M 1496.0 353.5 L 1511.0 317.5 Q 1535.0 266.5 1555.0 229.5 Q 1612.0 127.5 1698.0 46.5 Q 1744.0 3.5 1778.0 -17.5 Q 1812.0 -39.5 1845.0 -52.5 Q 1879.0 -65.5 1896.0 -65.5 Q 1913.0 -65.5 1921.0 -63.5 Q 1930.0 -61.5 1931.0 -50.5 Q 1932.0 -40.5 1923.0 -13.5 Q 1915.0 12.5 1914.0 32.5 L 1908.0 132.5 L 1908.0 161.5 Q 1909.0 176.5 1905.0 177.5 Q 1902.0 179.5 1897.0 166.5 L 1889.0 142.5 L 1876.0 110.5 Q 1857.0 40.5 1843.0 31.5 Q 1838.0 28.5 1821.0 33.5 Q 1804.0 38.5 1763.0 71.5 L 1727.0 100.5 Q 1684.0 137.5 1646.0 188.5 Q 1608.0 239.5 1590.0 273.5 Q 1572.0 306.5 1569.0 314.5 L 1549.0 360.5 L 1540.0 399.5 L 1534.0 434.5 Q 1531.0 453.5 1530.0 473.5 Q 1529.0 492.5 1525.0 501.5 Q 1521.0 510.5 1479.0 519.5 C 1450.0 527.5 1405.0 534.5 1423.0 510.5 L 1433.0 496.5 Q 1443.0 485.5 1448.0 474.5 L 1472.0 420.5 L 1484.0 386.5 L 1496.0 353.5 Z" fill="lightgray"></path>
      </clipPath>
      <path clip-path="url(#make-me-a-hanzi-clip-12)" d="M 1430.0 510.5 L 1491.0 476.5 L 1522.0 357.5 L 1556.0 281.5 L 1605.0 197.5 L 1680.0 104.5 L 1771.0 25.5 L 1828.0 -5.5 L 1871.0 -9.5 L 1884.0 37.5 L 1901.0 171.5 " fill="none" id="make-me-a-hanzi-animation-12" stroke-dasharray="1033 2066" stroke-linecap="round"></path>

</g>
</svg>
